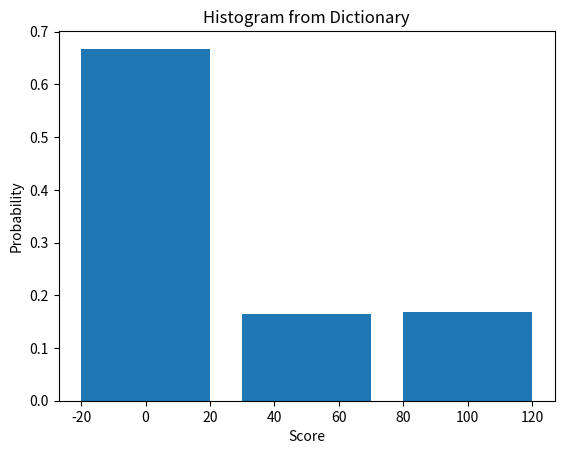

The matplotlib source for this figure:
import matplotlib.pyplot as plt

def plot_histogram_from_dict(hist_dict):
    keys = list(hist_dict.keys())
    values = list(hist_dict.values())
    plt.bar(keys, values, width=40)
    plt.xlabel('Score')
    plt.ylabel('Probability')
    plt.title('Histogram from Dictionary')
    plt.show()

histogram_list = [
        {0: 0.66759, 50: 0.16482, 100: 0.16759},

        {0: 0.44325, 50: 0.22263, 100: 0.2504, 150: 0.05513, 200: 0.02859},

        {0: 0.27666, 50: 0.22146, 100: 0.27768, 150: 0.11255, 200: 0.07382, 250: 0.01396, 300: 0.00467, 400: 0.00481, 500: 0.00476, 600: 0.0047, 1000: 0.00493},

        {0: 0.15685, 50: 0.18313, 100: 0.26041, 150: 0.14888, 200: 0.11992, 250: 0.04065, 300: 0.01727, 350: 0.00312, 400: 0.01297, 450: 0.00287, 500: 0.01585, 600: 0.0138, 650: 0.00322, 700: 0.00321, 800: 0.00084, 1000: 0.01243, 1050: 0.00307, 1200: 0.00077, 2000: 0.00074},

        {0: 0.07736, 50: 0.13277, 100: 0.20774, 150: 0.1555, 200: 0.14903, 250: 0.0691, 300: 0.03667, 350: 0.00985, 400: 0.02348, 
        450: 0.01048, 500: 0.03219, 550: 0.00295, 600: 0.02438, 650: 0.00855, 700: 0.01105, 750: 0.00258, 800: 0.00333, 850: 0.00055, 900: 0.00073, 1000: 0.02343, 1050: 0.00951, 1100: 0.00212, 1200: 0.00178, 1250: 0.00055, 1300: 0.00054, 1600: 0.00011, 2000: 0.00276, 2050: 0.00071, 2400: 0.00011, 4000: 9e-05}
    ]

histogram = histogram_list[0]

plot_histogram_from_dict(histogram)
